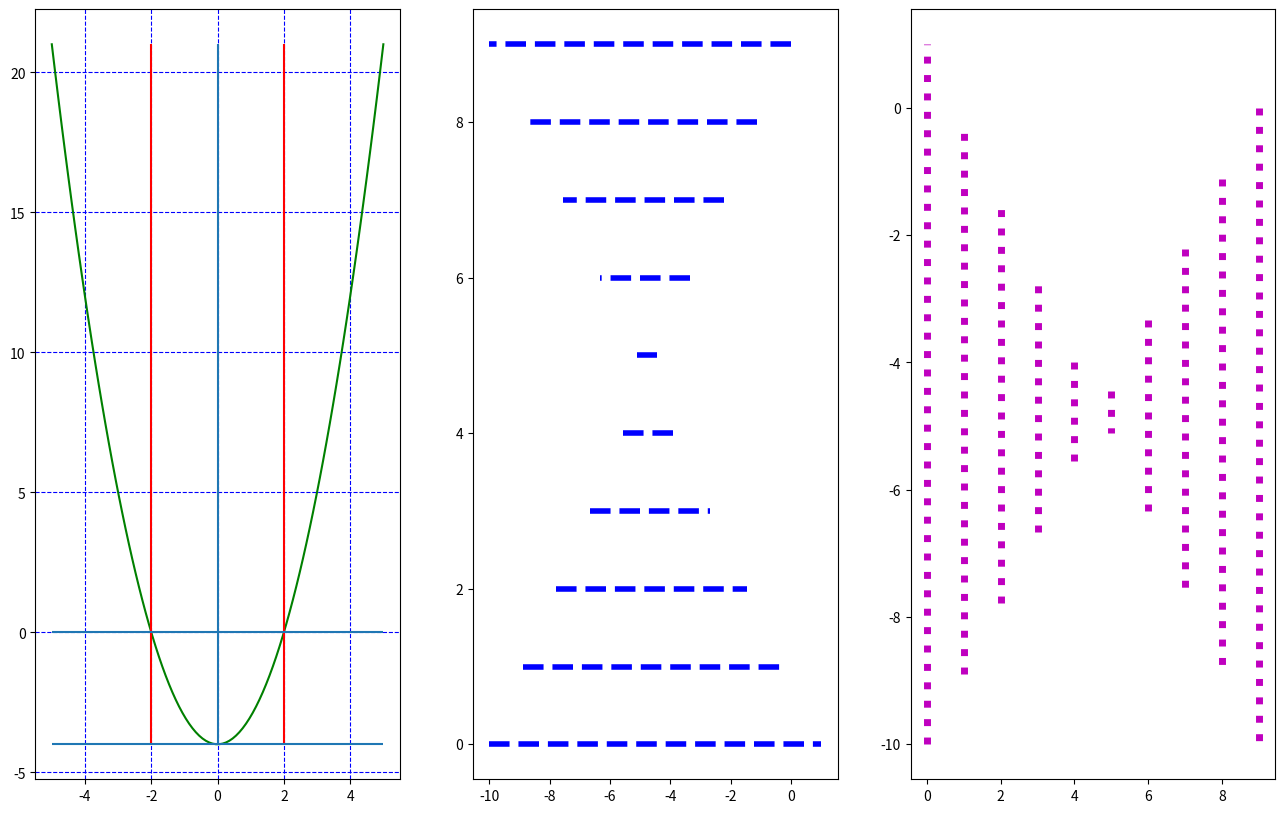

Recreate this plot in Python.
import numpy as np
from matplotlib import pyplot as plt

x = np.linspace(-5, 5, 100)
y = (x - 2) * (x + 2)

fig, ax = plt.subplots(1, 3, figsize=(16, 10))
ax[0].plot(x, y, color='g')
ax[0].grid(color='b', linestyle='--')

# Вертикальные линии.
ax[0].vlines(0, y.min(), y.max())
ax[0].vlines(-2, y.min(), y.max(), color='r')
ax[0].vlines(2, y.min(), y.max(), color='r')

# Горизонтальные линии.
ax[0].hlines(0, -5, 5)
ax[0].hlines(-4, -5, 5)

# В качестве данных могут выступать послодовательности.
z = np.arange(10)
x_min = np.linspace(-10, 0, 10)
x_max = np.linspace(1, -10, 10)
ax[1].hlines(z, x_min, x_max, color='b', linewidth=4, linestyle='--')

# Тоже самое можно делать и с vlines
ax[2].vlines(z, x_min, x_max, color='m', linewidth=5, linestyle=':')

plt.show()
